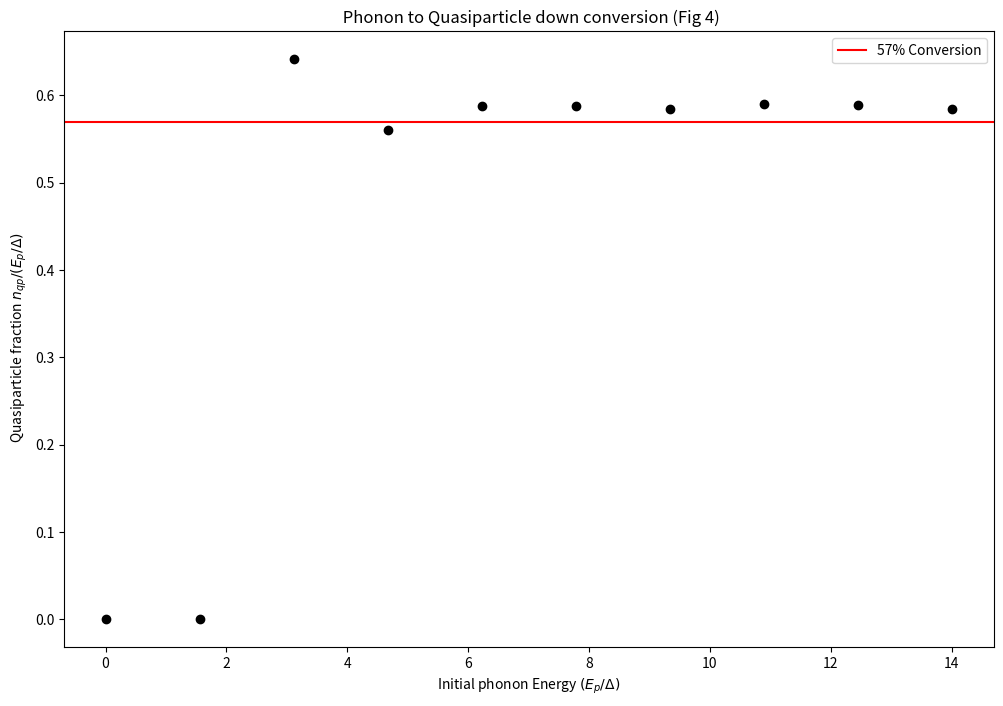

The matplotlib source for this figure:


import numpy as np
import numpy.random as rand


import matplotlib.pyplot as plt
import scipy.integrate as scint

hbar = 6.5821e-16 #eV s
e = 1.602e-19 #Coulombs - charge of an electron
phi_0 = 2.07e-15 #Vs magnetic flux quantum
k = 8.617e-5 # eV/K Boltzmanns constant in eV/K
Delta_eV =190e-6 #eV superconducting gap energy of Al
Delta_K = Delta_eV/k #K superconducting gap energy of Al
# n_cp = 2.8e6 # 1/um^3 number density of cooper pairs
n_cp = 4e6 # 1/um^3 number density of cooper pairs


def rho(epsilon, Delta):
    """
    Parameters:
    epsilon - energy of state
    Delta - superconducting gap energy

    returns:
    rho from equation 2 of the paper
    """
    return epsilon / (np.sqrt(epsilon ** 2 - Delta ** 2))


def P_qp(E_p, e, Delta):
    """
    Parameters:
    E_p - initial phonon energy
    e - Energy of one of the quasiparticles
    Delta - superconducting gap energy

    returns:
    Distribution of the resulting QP pair
    """
    # dealing with divide by zero errors
    if (E_p - e) ** 2 - Delta ** 2 < 1e-9:
        return 0
    if (e) ** 2 - Delta ** 2 < 1e-9:
        return 0
    return rho(e, Delta) * rho((E_p - e), Delta) * (1 + (Delta ** 2 / (e * (E_p - e))))


def P_ph(E_q, E_new, Delta):
    """
    Parameters:
    E_q - initial quasiparticle energy
    E_new - new quasiparticle energy
    Delta - superconducting gap energy

    returns:
    Distribution of the resulting phonon from scattering
    """
    # dealing with divide by zero errors
    if (E_new) ** 2 - Delta ** 2 < 1e-9:
        return 0
    kTc = 1 / 1.76  # k T_c for an Al junction
    return ((E_q - E_new) ** 2) * (1 / (kTc ** 3)) * rho(E_new, Delta) * (1 - (Delta ** 2) / (E_q * E_new))


def MC_Energy_Branching(E_p_0, Delta, iters):
    """
    Parameters:
    E_p_0 - initial phonon energy
    Delta - superconducting gap energy
    iters - number of Monte Carlo Schemes to average over

    returns:
    average *number* of resulting quasiparticles from the energy cascade
    """
    i = 0
    nbins = 100  # Number of Riemann bins for integrating PDFs

    # list of phonon energies
    E_phonons = [E_p_0]
    # list of qp energies
    E_qp = []

    list_qp_averages = []
    while i < iters:
        # End condition: all phonons are no longer pair breaking, all quasiparticles cannot create pair-breaking phonons
        if all(val <= 2 * Delta for val in E_phonons) and all(val2 <= 3 * Delta for val2 in E_qp):
            # record the *number* of qps created this iteration
            list_qp_averages.append(len(E_qp))
            # Resetting the lists...
            E_phonons = [E_p_0]
            E_qp = []
            i += 1
            continue

        else:
            # Pair-breaking
            for i_ph in np.arange(len(E_phonons)):
                E_ph_0 = E_phonons[i_ph]
                # Check for adequate pair-breaking energy
                if E_ph_0 < 2 * Delta:
                    continue
                # The approach is to randomly sample a quasiparticle energy from pair-break PDF by integrating
                # into a numerical CDF curve, inverting that curve, and plug in a random number

                # create CDF lookup table
                ltable = np.zeros(nbins)
                # calculate bin size
                bsize = (E_ph_0 - 2 * Delta) / nbins
                # Create a rough CDF from the PDF using Riemann integration
                total = 0
                for j in range(nbins):
                    riemann_height = P_qp(E_ph_0, (Delta + (j + 1 / 2) / nbins * (E_ph_0 - 2 * Delta)), Delta)
                    # Sanity check
                    if riemann_height < 0:
                        print("Pair-breaking PDF is returning negative value!")
                    ltable[j] = total + bsize * riemann_height
                    total += bsize * riemann_height
                # normalize
                ltable = ltable / ltable[(nbins - 1)]
                # random number from 0 to 1
                u = rand.uniform()
                # Find what bin value this is closest to
                bestbin = (np.abs(ltable - u)).argmin()

                # map this random number to the energy of (one of) the new qp
                E_qp_new = Delta + (bestbin + 1 / 2) / nbins * (E_ph_0 - 2 * Delta)

                # We now have two quasiparticles
                E_qp.append(E_qp_new)
                E_qp.append(E_ph_0 - E_qp_new)

                # our phonon is also gone
                E_phonons[i_ph] = 0

            # Quasiparticle Scattering
            for i_qp in np.arange((len(E_qp))):
                E_qp_0 = E_qp[i_qp]
                # Check if QP has enough energy to create pairbreaking phonon
                if E_qp_0 < 3 * Delta:
                    continue

                # Same random sampling approach as above

                # create lookup table
                ltable = np.zeros(nbins)
                # calculate bin size
                bsize = (E_qp_0 - Delta) / nbins
                # rough cdf
                total = 0
                for j in range(nbins):
                    riemann_height = P_ph(E_qp_0, (Delta + (j + 1 / 2) / nbins * (E_qp_0 - Delta)), Delta)
                    if riemann_height < 0:
                        print("Scattering PDF is returning negative value!")

                    ltable[j] = total + bsize * riemann_height
                    total += bsize * riemann_height
                # normalize
                ltable = ltable / ltable[nbins - 1]

                # random number from 0 to 1
                u = rand.uniform()

                # Find what bin value this is closest to
                bestbin = (np.abs(ltable - u)).argmin()

                # map this random number to the energy of the new qp
                E_qp_new = Delta + (bestbin + 1 / 2) / nbins * (E_qp_0 - Delta)

                # We now have a new phonon
                E_phonons.append(E_qp_0 - E_qp_new)
                # Our quasiparticle has a lower energy now!
                E_qp[i_qp] = E_qp_new

    return np.average(list_qp_averages)

# print('Here')
# print(MC_Energy_Branching(10 * Delta_K, Delta_K, 500) / 10)

E_ph = np.linspace(0.01*Delta_K,14*Delta_K,10)
n_qp = np.zeros(len(E_ph))
for i in range(len(E_ph)):
    print(i)
    n_qp[i] = MC_Energy_Branching(E_ph[i],Delta_K,1000)/(E_ph[i]/Delta_K)
    print(n_qp)
fig = plt.figure(figsize=(12,8), dpi= 100, facecolor='w', edgecolor='k')
ax = plt.gca()
plt.scatter(E_ph/Delta_K,n_qp, c = 'k')
plt.axhline(y=0.57,color = 'r',label = r'57% Conversion')
plt.title(r' Phonon to Quasiparticle down conversion (Fig 4)')
plt.xlabel(r'Initial phonon Energy $(E_p/\Delta)$')
plt.ylabel(r' Quasiparticle fraction $n_{qp} / (E_p/\Delta)$')
plt.legend()
plt.show()